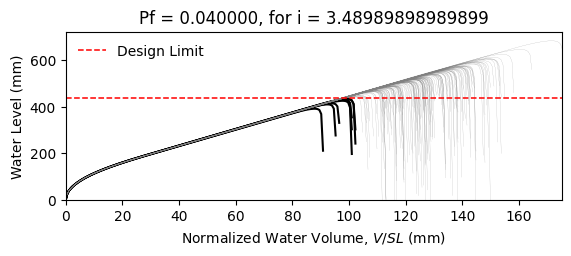

Values plotted in this chart, from the file beside it:
W14X22, L = 360.0 in, slope = 0.020833333333333332 in/in, dead load = 6.944444444444444e-05 kip/in…
zwlim AISC Appendix 2, zwlim DAMP, zwlim Proposed for ASCE 7, zwlim Neglect Ponding, dhnom Denver, dhnom New York, dhnom New Orleans, dh Denver, dh New York, dh New Orleans, dmax
15.16, 15.45, 13.32, 15.16, 16.12, 16.12, 16.12, 17.84, 17.84, 17.84, 22.04, Safe, 
15.16, 15.45, 13.32, 15.16, 16.12, 16.12, 16.12, 17.84, 17.84, 17.84, 19.26, Safe, 
15.16, 15.45, 13.32, 15.16, 16.12, 16.12, 16.12, 17.84, 17.84, 17.84, 18.53, Safe, 
15.16, 15.45, 13.32, 15.16, 16.12, 16.12, 16.12, 17.84, 17.84, 17.84, 21.76, Safe, 
15.16, 15.45, 13.32, 15.16, 16.12, 16.12, 16.12, 17.84, 17.84, 17.84, 18.27, Safe, 
15.16, 15.45, 13.32, 15.16, 16.12, 16.12, 16.12, 17.84, 17.84, 17.84, 26.92, Safe, 
15.16, 15.45, 13.32, 15.16, 16.12, 16.12, 16.12, 17.84, 17.84, 17.84, 20.34, Safe, 
15.16, 15.45, 13.32, 15.16, 16.12, 16.12, 16.12, 17.84, 17.84, 17.84, 18.44, Safe, 
15.16, 15.45, 13.32, 15.16, 16.12, 16.12, 16.12, 17.84, 17.84, 17.84, 21.26, Safe, 
15.16, 15.45, 13.32, 15.16, 16.12, 16.12, 16.12, 17.84, 17.84, 17.84, 19.98, Safe, 
15.16, 15.45, 13.32, 15.16, 16.12, 16.12, 16.12, 17.84, 17.84, 17.84, 17.62, Safe, 
15.16, 15.45, 13.32, 15.16, 16.12, 16.12, 16.12, 17.84, 17.84, 17.84, 17.02, Fail, 
15.16, 15.45, 13.32, 15.16, 16.12, 16.12, 16.12, 17.84, 17.84, 17.84, 21.45, Safe, 
15.16, 15.45, 13.32, 15.16, 16.12, 16.12, 16.12, 17.84, 17.84, 17.84, 18.86, Safe, 
15.16, 15.45, 13.32, 15.16, 16.12, 16.12, 16.12, 17.84, 17.84, 17.84, 21.85, Safe, 
15.16, 15.45, 13.32, 15.16, 16.12, 16.12, 16.12, 17.84, 17.84, 17.84, 19.85, Safe, 
15.16, 15.45, 13.32, 15.16, 16.12, 16.12, 16.12, 17.84, 17.84, 17.84, 20.51, Safe, 
15.16, 15.45, 13.32, 15.16, 16.12, 16.12, 16.12, 17.84, 17.84, 17.84, 22.44, Safe, 
15.16, 15.45, 13.32, 15.16, 16.12, 16.12, 16.12, 17.84, 17.84, 17.84, 18.38, Safe, 
15.16, 15.45, 13.32, 15.16, 16.12, 16.12, 16.12, 17.84, 17.84, 17.84, 19.32, Safe, 
15.16, 15.45, 13.32, 15.16, 16.12, 16.12, 16.12, 17.84, 17.84, 17.84, 18.3, Safe, 
15.16, 15.45, 13.32, 15.16, 16.12, 16.12, 16.12, 17.84, 17.84, 17.84, 21.69, Safe, 
15.16, 15.45, 13.32, 15.16, 16.12, 16.12, 16.12, 17.84, 17.84, 17.84, 22.57, Safe, 
15.16, 15.45, 13.32, 15.16, 16.12, 16.12, 16.12, 17.84, 17.84, 17.84, 20.09, Safe, 
15.16, 15.45, 13.32, 15.16, 16.12, 16.12, 16.12, 17.84, 17.84, 17.84, 19.21, Safe, 
15.16, 15.45, 13.32, 15.16, 16.12, 16.12, 16.12, 17.84, 17.84, 17.84, 16.94, Fail, 
15.16, 15.45, 13.32, 15.16, 16.12, 16.12, 16.12, 17.84, 17.84, 17.84, 21.16, Safe, 
15.16, 15.45, 13.32, 15.16, 16.12, 16.12, 16.12, 17.84, 17.84, 17.84, 20.85, Safe, 
15.16, 15.45, 13.32, 15.16, 16.12, 16.12, 16.12, 17.84, 17.84, 17.84, 18.47, Safe, 
15.16, 15.45, 13.32, 15.16, 16.12, 16.12, 16.12, 17.84, 17.84, 17.84, 23.29, Safe, 
15.16, 15.45, 13.32, 15.16, 16.12, 16.12, 16.12, 17.84, 17.84, 17.84, 20.46, Safe, 
15.16, 15.45, 13.32, 15.16, 16.12, 16.12, 16.12, 17.84, 17.84, 17.84, 21.19, Safe, 
15.16, 15.45, 13.32, 15.16, 16.12, 16.12, 16.12, 17.84, 17.84, 17.84, 19.02, Safe, 
15.16, 15.45, 13.32, 15.16, 16.12, 16.12, 16.12, 17.84, 17.84, 17.84, 22.61, Safe, 
15.16, 15.45, 13.32, 15.16, 16.12, 16.12, 16.12, 17.84, 17.84, 17.84, 21.5, Safe, 
15.16, 15.45, 13.32, 15.16, 16.12, 16.12, 16.12, 17.84, 17.84, 17.84, 18.4, Safe, 
15.16, 15.45, 13.32, 15.16, 16.12, 16.12, 16.12, 17.84, 17.84, 17.84, 20.81, Safe, 
15.16, 15.45, 13.32, 15.16, 16.12, 16.12, 16.12, 17.84, 17.84, 17.84, 21.16, Safe, 
15.16, 15.45, 13.32, 15.16, 16.12, 16.12, 16.12, 17.84, 17.84, 17.84, 22.05, Safe, 
15.16, 15.45, 13.32, 15.16, 16.12, 16.12, 16.12, 17.84, 17.84, 17.84, 17.82, Safe, 
15.16, 15.45, 13.32, 15.16, 16.12, 16.12, 16.12, 17.84, 17.84, 17.84, 22.52, Safe, 
15.16, 15.45, 13.32, 15.16, 16.12, 16.12, 16.12, 17.84, 17.84, 17.84, 19.04, Safe, 
15.16, 15.45, 13.32, 15.16, 16.12, 16.12, 16.12, 17.84, 17.84, 17.84, 19.99, Safe, 
15.16, 15.45, 13.32, 15.16, 16.12, 16.12, 16.12, 17.84, 17.84, 17.84, 19.51, Safe, 
15.16, 15.45, 13.32, 15.16, 16.12, 16.12, 16.12, 17.84, 17.84, 17.84, 22.26, Safe, 
15.16, 15.45, 13.32, 15.16, 16.12, 16.12, 16.12, 17.84, 17.84, 17.84, 17.41, Safe, 
15.16, 15.45, 13.32, 15.16, 16.12, 16.12, 16.12, 17.84, 17.84, 17.84, 20.33, Safe, 
15.16, 15.45, 13.32, 15.16, 16.12, 16.12, 16.12, 17.84, 17.84, 17.84, 19.02, Safe, 
15.16, 15.45, 13.32, 15.16, 16.12, 16.12, 16.12, 17.84, 17.84, 17.84, 20.38, Safe, 
15.16, 15.45, 13.32, 15.16, 16.12, 16.12, 16.12, 17.84, 17.84, 17.84, 18.58, Safe, 
15.16, 15.45, 13.32, 15.16, 16.12, 16.12, 16.12, 17.84, 17.84, 17.84, 21.72, Safe, 
15.16, 15.45, 13.32, 15.16, 16.12, 16.12, 16.12, 17.84, 17.84, 17.84, 16.33, Fail, 
15.16, 15.45, 13.32, 15.16, 16.12, 16.12, 16.12, 17.84, 17.84, 17.84, 20.44, Safe, 
15.16, 15.45, 13.32, 15.16, 16.12, 16.12, 16.12, 17.84, 17.84, 17.84, 19, Safe, 
15.16, 15.45, 13.32, 15.16, 16.12, 16.12, 16.12, 17.84, 17.84, 17.84, 23.17, Safe, 
15.16, 15.45, 13.32, 15.16, 16.12, 16.12, 16.12, 17.84, 17.84, 17.84, 18.9, Safe, 
15.16, 15.45, 13.32, 15.16, 16.12, 16.12, 16.12, 17.84, 17.84, 17.84, 19.99, Safe, 
15.16, 15.45, 13.32, 15.16, 16.12, 16.12, 16.12, 17.84, 17.84, 17.84, 18.87, Safe, 
15.16, 15.45, 13.32, 15.16, 16.12, 16.12, 16.12, 17.84, 17.84, 17.84, 17.09, Fail, 
... 142 more rows
